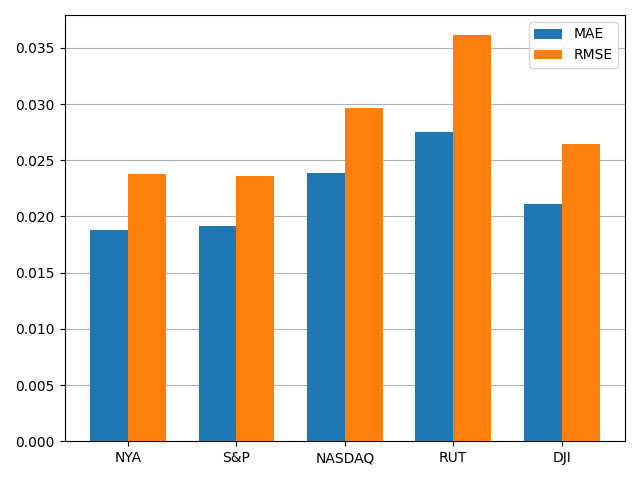

The file beside this chart, header and first rows:
, MAE, RMSE
NYA, 0.0188, 0.02375
S&P, 0.01913, 0.02364
NASDAQ, 0.0239, 0.02967
RUT, 0.0275, 0.03612
DJI, 0.02109, 0.02642
